Run: headless pygame with SDL's dummy video driver; simulated clock (each Clock.tick advances the game by its frame time, no real sleeping); random seed 0; keys injected as events and as key.get_pressed() state; mouse plan: one left click at the window centre at the start of phase 2, then a move to the lower-right quarter at the start of phase 3.
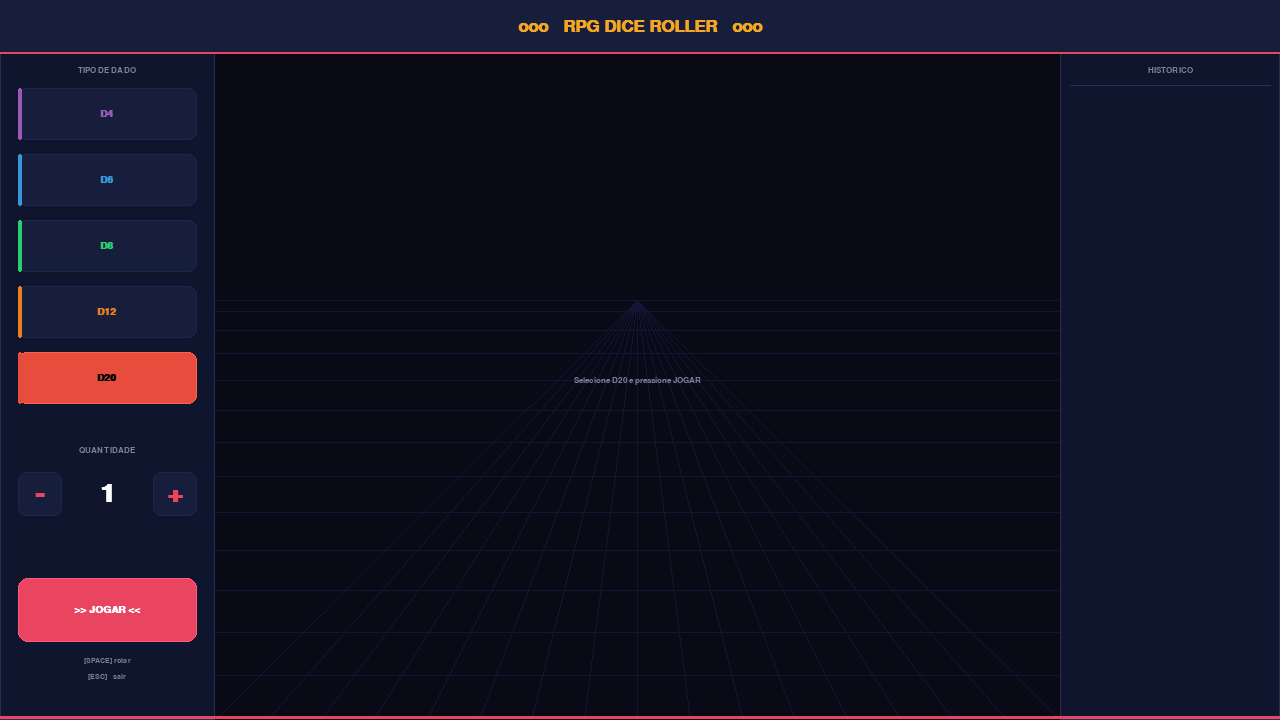
Frame 1 of 4 · flips 1–60 · no input
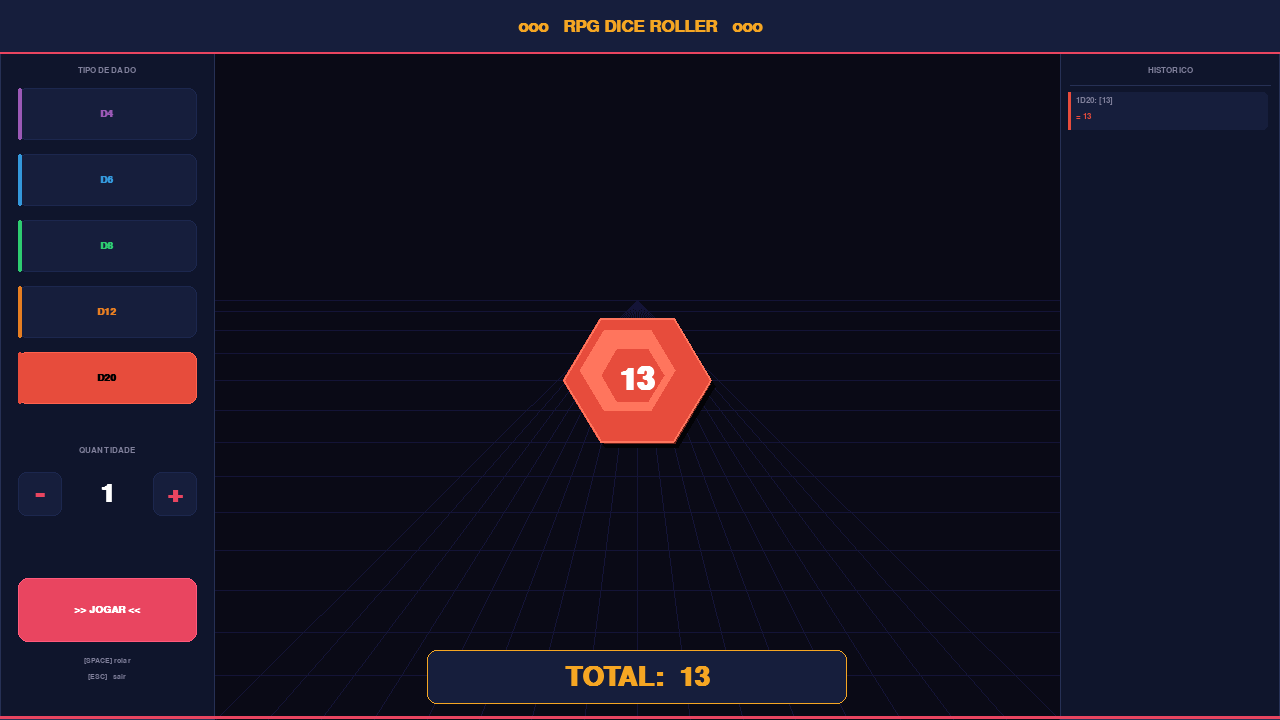
Frame 2 of 4 · flips 61–180 · clicked the window centre · tapped SPACE, RETURN · held RIGHT (→), D
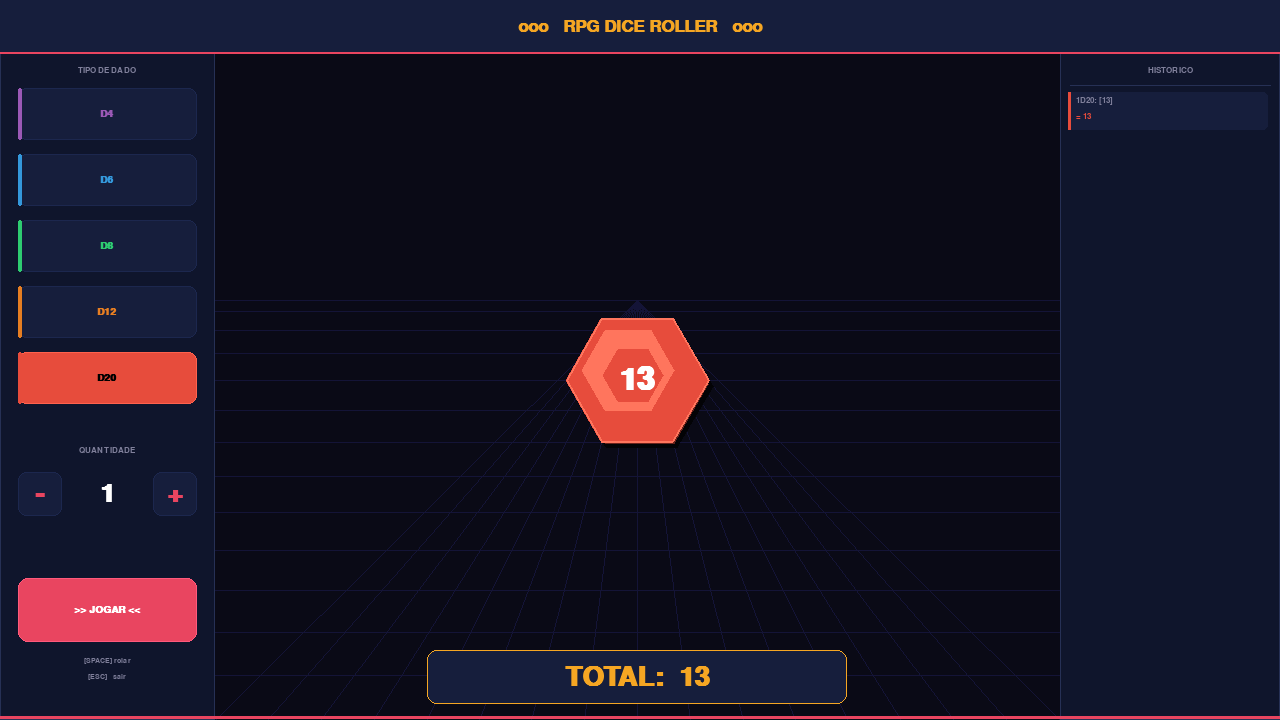
Frame 3 of 4 · flips 181–300 · moved the mouse to the lower-right quarter · held DOWN (↓), S
Frame 4 of 4 · flips 301–420 · held LEFT (←), A, UP (↑), W · screen unchanged from frame 3, image omitted

The pygame program that drew these frames:

import pygame
import random
import math
import sys

pygame.init()

# ── Janela ────────────────────────────────────────────────────────────────────
W, H = 1280, 720
screen = pygame.display.set_mode((W, H))
pygame.display.set_caption('RPG Dice Roller')
clock = pygame.time.Clock()
FPS   = 60

# ── Cores ─────────────────────────────────────────────────────────────────────
BG       = (10,  10,  22)
PANEL    = (15,  21,  44)
PANEL2   = (22,  30,  60)
BORDER   = (38,  48,  85)
GOLD     = (245, 166, 35)
ACCENT   = (233, 69,  96)
ACC_DARK = (170, 40,  65)
TEXT     = (234, 234, 234)
SUBTEXT  = (128, 128, 155)
WHITE    = (255, 255, 255)
BLACK    = (0,   0,   0)

DICE_CLR = {
    'D4' : (155,  89, 182),
    'D6' : ( 52, 152, 219),
    'D8' : ( 46, 204, 113),
    'D12': (230, 126,  34),
    'D20': (231,  76,  60),
}
DICE_SIDES = {'D4': 4, 'D6': 6, 'D8': 8, 'D12': 12, 'D20': 20}
DICE_LIST  = ['D4', 'D6', 'D8', 'D12', 'D20']

# ── Fontes ────────────────────────────────────────────────────────────────────
def _f(size, bold=False):
    try:
        return pygame.font.SysFont('Courier New', size, bold=bold)
    except Exception:
        return pygame.font.Font(None, size + 6)

F_TITLE = _f(26, bold=True)
F_LABEL = _f(13, bold=True)
F_SMALL = _f(11)
F_BTN   = _f(15, bold=True)
F_QTY   = _f(38, bold=True)
F_DICE  = _f(46, bold=True)
F_TOTAL = _f(40, bold=True)
F_HIST  = _f(12)

# ── Utilitários ───────────────────────────────────────────────────────────────
def darker(c, f=0.55):
    return tuple(max(0, int(v * f)) for v in c)

def lighter(c, f=1.5):
    return tuple(min(255, int(v * f)) for v in c)

def txt_c(surf, text, font, color, cx, cy):
    s = font.render(text, True, color)
    surf.blit(s, s.get_rect(center=(cx, cy)))

def txt(surf, text, font, color, x, y):
    surf.blit(font.render(text, True, color), (x, y))

def poly_pts(cx, cy, rx, ry, n, off_deg=0):
    pts = []
    for i in range(n):
        a = math.radians(off_deg + 360 * i / n)
        pts.append((cx + rx * math.cos(a), cy + ry * math.sin(a)))
    return pts

# ── Desenho dos dados ─────────────────────────────────────────────────────────
DICE_SHAPE = {
    'D4' : (3,  -90),   # triângulo, vértice no topo
    'D6' : (4,   45),   # quadrado, lados retos
    'D8' : (4,    0),   # losango, vértice no topo
    'D12': (5,  -90),   # pentágono
    'D20': (6,    0),   # hexágono
}

def draw_die(surf, dtype, cx, cy, r, value, sx=1.0):
    """Desenha um dado com efeito 3-D usando highlight/sombra."""
    clr   = DICE_CLR[dtype]
    dark  = darker(clr, 0.45)
    light = lighter(clr, 1.55)
    n, off = DICE_SHAPE[dtype]
    rx = r * sx
    ry = r

    if rx < 2:
        return

    # ── sombra ──
    s_pts = [(int(x + 5), int(y + 6)) for x, y in poly_pts(cx, cy, rx, ry, n, off)]
    if len(s_pts) >= 3:
        pygame.draw.polygon(surf, darker(BG, 0.3), s_pts)

    # ── face inferior (mais escura) ──
    b_pts = [(int(x), int(y)) for x, y in poly_pts(cx + 3, cy + 4, rx * 0.96, ry * 0.96, n, off)]
    if len(b_pts) >= 3:
        pygame.draw.polygon(surf, dark, b_pts)

    # ── face principal ──
    m_pts = [(int(x), int(y)) for x, y in poly_pts(cx, cy, rx, ry, n, off)]
    if len(m_pts) >= 3:
        pygame.draw.polygon(surf, clr, m_pts)

    # ── highlight (canto superior-esquerdo) ──
    h_pts = [(int(x), int(y)) for x, y in
              poly_pts(cx - rx * 0.12, cy - ry * 0.14, rx * 0.65, ry * 0.65, n, off)]
    if len(h_pts) >= 3:
        pygame.draw.polygon(surf, light, h_pts)

    # ── núcleo (cor base para profundidade) ──
    k_pts = [(int(x), int(y)) for x, y in
              poly_pts(cx - rx * 0.05, cy - ry * 0.06, rx * 0.42, ry * 0.42, n, off)]
    if len(k_pts) >= 3:
        pygame.draw.polygon(surf, clr, k_pts)

    # ── contorno ──
    if len(m_pts) >= 3:
        pygame.draw.polygon(surf, light, m_pts, 2)

    # ── valor ──
    if value is not None and sx > 0.28:
        val_str = str(value)
        ts = F_DICE.render(val_str, True, WHITE)
        if sx < 0.92:
            nw = max(1, int(ts.get_width() * sx))
            ts = pygame.transform.scale(ts, (nw, ts.get_height()))
        surf.blit(ts, ts.get_rect(center=(int(cx), int(cy))))

# ── Botão ─────────────────────────────────────────────────────────────────────
class Button:
    def __init__(self, rect, text, clr, hover, txt_clr, font=F_BTN, radius=8):
        self.rect    = pygame.Rect(rect)
        self.text    = text
        self.clr     = clr
        self.hover   = hover
        self.txt_clr = txt_clr
        self.font    = font
        self.radius  = radius
        self.hovered = False
        self.active  = False
        self.enabled = True

    def draw(self, surf):
        if not self.enabled:
            c  = darker(self.clr, 0.5)
            tc = SUBTEXT
        elif self.active:
            c  = self.hover
            tc = BLACK
        elif self.hovered:
            c  = self.hover
            tc = self.txt_clr
        else:
            c  = self.clr
            tc = self.txt_clr
        pygame.draw.rect(surf, c,              self.rect, border_radius=self.radius)
        pygame.draw.rect(surf, lighter(c, 1.3),self.rect, 1, border_radius=self.radius)
        s = self.font.render(self.text, True, tc)
        surf.blit(s, s.get_rect(center=self.rect.center))

    def update(self, mpos):
        self.hovered = self.rect.collidepoint(mpos) and self.enabled

    def clicked(self, ev):
        return (ev.type == pygame.MOUSEBUTTONDOWN and ev.button == 1
                and self.rect.collidepoint(ev.pos) and self.enabled)

# ── Layout ────────────────────────────────────────────────────────────────────
LP   = 18          # padding esquerdo interno
LW   = 215         # largura do painel esquerdo
RX   = W - 220     # x de início do painel direito
CX   = (LW + RX) // 2   # centro da área dos dados  (≈ 640)
CY   = H // 2 + 20      # centro vertical dos dados  (≈ 380)

# ── Botões dos dados ──────────────────────────────────────────────────────────
dice_btns: dict[str, Button] = {}
for i, d in enumerate(DICE_LIST):
    dc = DICE_CLR[d]
    b  = Button(
        rect=(LP, 88 + i * 66, LW - 2 * LP, 52),
        text=d, clr=PANEL2, hover=dc, txt_clr=dc,
    )
    dice_btns[d] = b

minus_btn = Button((LP,          472, 44, 44), '-', PANEL2, ACCENT, ACCENT, F_QTY)
plus_btn  = Button((LW - LP - 44, 472, 44, 44), '+', PANEL2, ACCENT, ACCENT, F_QTY)
roll_btn  = Button(
    rect=(LP, 578, LW - 2 * LP, 64),
    text='>> JOGAR <<', clr=ACCENT, hover=ACC_DARK,
    txt_clr=WHITE, radius=10,
)

all_btns = list(dice_btns.values()) + [minus_btn, plus_btn, roll_btn]

# ── Estado do jogo ────────────────────────────────────────────────────────────
sel_dice   = 'D20'
quantity   = 1
is_rolling = False
anim_t     = 0.0
ANIM_DUR   = 1.9

roll_vals: list[int] = []   # resultado final
disp_vals: list[int] = []   # exibido durante animação
hist_lines: list[str] = []
total_val  = None
result_t   = 0.0            # timer pós-resultado para bounce

# ── Lógica ────────────────────────────────────────────────────────────────────
def select_dice(d: str):
    global sel_dice
    sel_dice = d
    for name, b in dice_btns.items():
        b.active = (name == d)

def change_qty(delta: int):
    global quantity
    quantity = max(1, min(8, quantity + delta))

def start_roll():
    global is_rolling, anim_t, roll_vals, disp_vals, total_val, result_t
    if is_rolling:
        return
    is_rolling = True
    anim_t     = 0.0
    result_t   = 0.0
    total_val  = None
    sides      = DICE_SIDES[sel_dice]
    roll_vals  = [random.randint(1, sides) for _ in range(quantity)]
    disp_vals  = [random.randint(1, sides) for _ in range(quantity)]
    roll_btn.enabled = False

def finish_roll():
    global is_rolling, disp_vals, total_val, hist_lines
    is_rolling = False
    roll_btn.enabled = True
    disp_vals  = list(roll_vals)
    total_val  = sum(roll_vals)
    rolls_str  = ','.join(str(v) for v in roll_vals)
    line       = f'{quantity}{sel_dice}: [{rolls_str}]={total_val}'
    hist_lines.insert(0, line[:27])
    if len(hist_lines) > 13:
        hist_lines = hist_lines[:13]

# ── Grade de perspectiva ──────────────────────────────────────────────────────
def draw_grid(surf):
    horizon = H // 2 - 60
    vpx     = CX
    vpy     = horizon
    gcol    = (20, 20, 55)
    # horizontais
    for i in range(14):
        t = (i / 13) ** 1.4
        y = int(horizon + (H - horizon) * t)
        if LW < y < RX:
            pass
        pygame.draw.line(surf, gcol, (LW, y), (RX, y), 1)
    # verticais (ponto de fuga)
    for i in range(17):
        t  = i / 16
        x  = int(LW + (RX - LW) * t)
        pygame.draw.line(surf, gcol, (vpx, vpy), (x, H), 1)

# ── Renderização principal ────────────────────────────────────────────────────
def draw(surf):
    surf.fill(BG)

    # Área central
    draw_grid(surf)

    # Painel esquerdo
    pygame.draw.rect(surf, PANEL,  (0, 0, LW, H))
    pygame.draw.rect(surf, BORDER, (0, 0, LW, H), 1)

    # Painel direito
    pygame.draw.rect(surf, PANEL,  (RX, 0, W - RX, H))
    pygame.draw.rect(surf, BORDER, (RX, 0, W - RX, H), 1)

    # Barra de título
    pygame.draw.rect(surf, PANEL2, (0, 0, W, 52))
    pygame.draw.line(surf, ACCENT, (0, 52), (W, 52), 2)
    txt_c(surf, 'ooo   RPG DICE ROLLER   ooo', F_TITLE, GOLD, W // 2, 26)

    # ── Painel esquerdo ───────────────────────────────────────────────────────
    txt_c(surf, 'TIPO DE DADO', F_LABEL, SUBTEXT, LW // 2, 70)

    for d, b in dice_btns.items():
        b.draw(surf)
        dc = DICE_CLR[d]
        pygame.draw.rect(surf, dc, (LP, b.rect.y, 4, 52), border_radius=2)

    txt_c(surf, 'QUANTIDADE', F_LABEL, SUBTEXT, LW // 2, 450)
    minus_btn.draw(surf)
    plus_btn.draw(surf)
    txt_c(surf, str(quantity), F_QTY, WHITE, LW // 2, 494)

    roll_btn.draw(surf)

    txt_c(surf, '[SPACE] rolar', F_SMALL, SUBTEXT, LW // 2, 660)
    txt_c(surf, '[ESC]   sair',  F_SMALL, SUBTEXT, LW // 2, 676)

    # ── Área dos dados ────────────────────────────────────────────────────────
    n = max(len(disp_vals), 1)
    gap = min(155, (RX - LW - 40) // n)
    r   = min(72,  gap // 2 - 6)
    ox  = CX - (n - 1) * gap // 2

    if disp_vals:
        for i, v in enumerate(disp_vals):
            dx = ox + i * gap
            if is_rolling:
                phase = (anim_t * 7.5 + i * 1.3) % (2 * math.pi)
                sx    = max(0.06, abs(math.cos(phase)))
            else:
                # bounce de entrada
                bounce = math.sin(min(result_t * 4, math.pi)) * 0.25
                sx     = 1.0 + bounce * max(0, 1 - result_t * 2)
            draw_die(surf, sel_dice, dx, CY, r, v, sx=sx)
    else:
        txt_c(surf, f'Selecione {sel_dice} e pressione JOGAR',
              F_LABEL, SUBTEXT, CX, CY)

    # ── Total ─────────────────────────────────────────────────────────────────
    if total_val is not None and not is_rolling:
        bw, bh = 420, 54
        bx, by = CX - bw // 2, H - 70
        pygame.draw.rect(surf, PANEL2, (bx, by, bw, bh), border_radius=10)
        pygame.draw.rect(surf, GOLD,   (bx, by, bw, bh), 1, border_radius=10)
        txt_c(surf, f'TOTAL:  {total_val}', F_TOTAL, GOLD, CX, by + bh // 2)
        if len(roll_vals) > 1:
            subs = '  +  '.join(str(v) for v in roll_vals)
            txt_c(surf, subs, F_SMALL, SUBTEXT, CX, H - 10)

    # ── Painel direito ────────────────────────────────────────────────────────
    txt_c(surf, 'HISTORICO', F_LABEL, SUBTEXT, RX + 110, 70)
    pygame.draw.line(surf, BORDER, (RX + 10, 85), (W - 10, 85), 1)

    for i, line in enumerate(hist_lines):
        y = 92 + i * 46
        if y + 42 > H - 10:
            break
        dtype = next((d for d in DICE_LIST if d in line), 'D20')
        dc    = DICE_CLR[dtype]
        pygame.draw.rect(surf, PANEL2, (RX + 8, y, 200, 38), border_radius=5)
        pygame.draw.rect(surf, dc,     (RX + 8, y,   3, 38), border_radius=2)

        # linha superior: tipo + resultado
        label_part = line.split('=')[0] if '=' in line else line
        total_part = line.split('=')[1] if '=' in line else ''
        txt(surf, label_part[:18], F_HIST, SUBTEXT, RX + 16, y + 4)
        if total_part:
            ts = F_LABEL.render('= ' + total_part, True, dc)
            surf.blit(ts, (RX + 16, y + 20))

    # ── Linha de rodapé ───────────────────────────────────────────────────────
    pygame.draw.line(surf, ACCENT, (0, H - 3), (W, H - 3), 3)

    pygame.display.flip()

# ── Selecção inicial ──────────────────────────────────────────────────────────
select_dice('D20')

# ── Loop principal ────────────────────────────────────────────────────────────
running = True
while running:
    dt      = clock.tick(FPS) / 1000.0
    mpos    = pygame.mouse.get_pos()
    sides   = DICE_SIDES[sel_dice]

    for b in all_btns:
        b.update(mpos)

    for ev in pygame.event.get():
        if ev.type == pygame.QUIT:
            running = False

        elif ev.type == pygame.KEYDOWN:
            if ev.key == pygame.K_ESCAPE:
                running = False
            elif ev.key == pygame.K_SPACE and not is_rolling:
                start_roll()

        # Cliques
        for d, b in dice_btns.items():
            if b.clicked(ev):
                select_dice(d)
        if minus_btn.clicked(ev):
            change_qty(-1)
        if plus_btn.clicked(ev):
            change_qty(1)
        if roll_btn.clicked(ev):
            start_roll()

    # Animação de rolagem
    if is_rolling:
        anim_t += dt
        # números piscam cada vez mais devagar
        flash_speed = max(4, 22 - int(anim_t * 13))
        ticks_now  = int(anim_t * flash_speed * 3)
        ticks_prev = int((anim_t - dt) * flash_speed * 3)
        if ticks_now != ticks_prev:
            disp_vals = [random.randint(1, sides) for _ in range(quantity)]
        if anim_t >= ANIM_DUR:
            finish_roll()

    if not is_rolling and total_val is not None:
        result_t = min(2.0, result_t + dt)

    draw(screen)

pygame.quit()
sys.exit()
